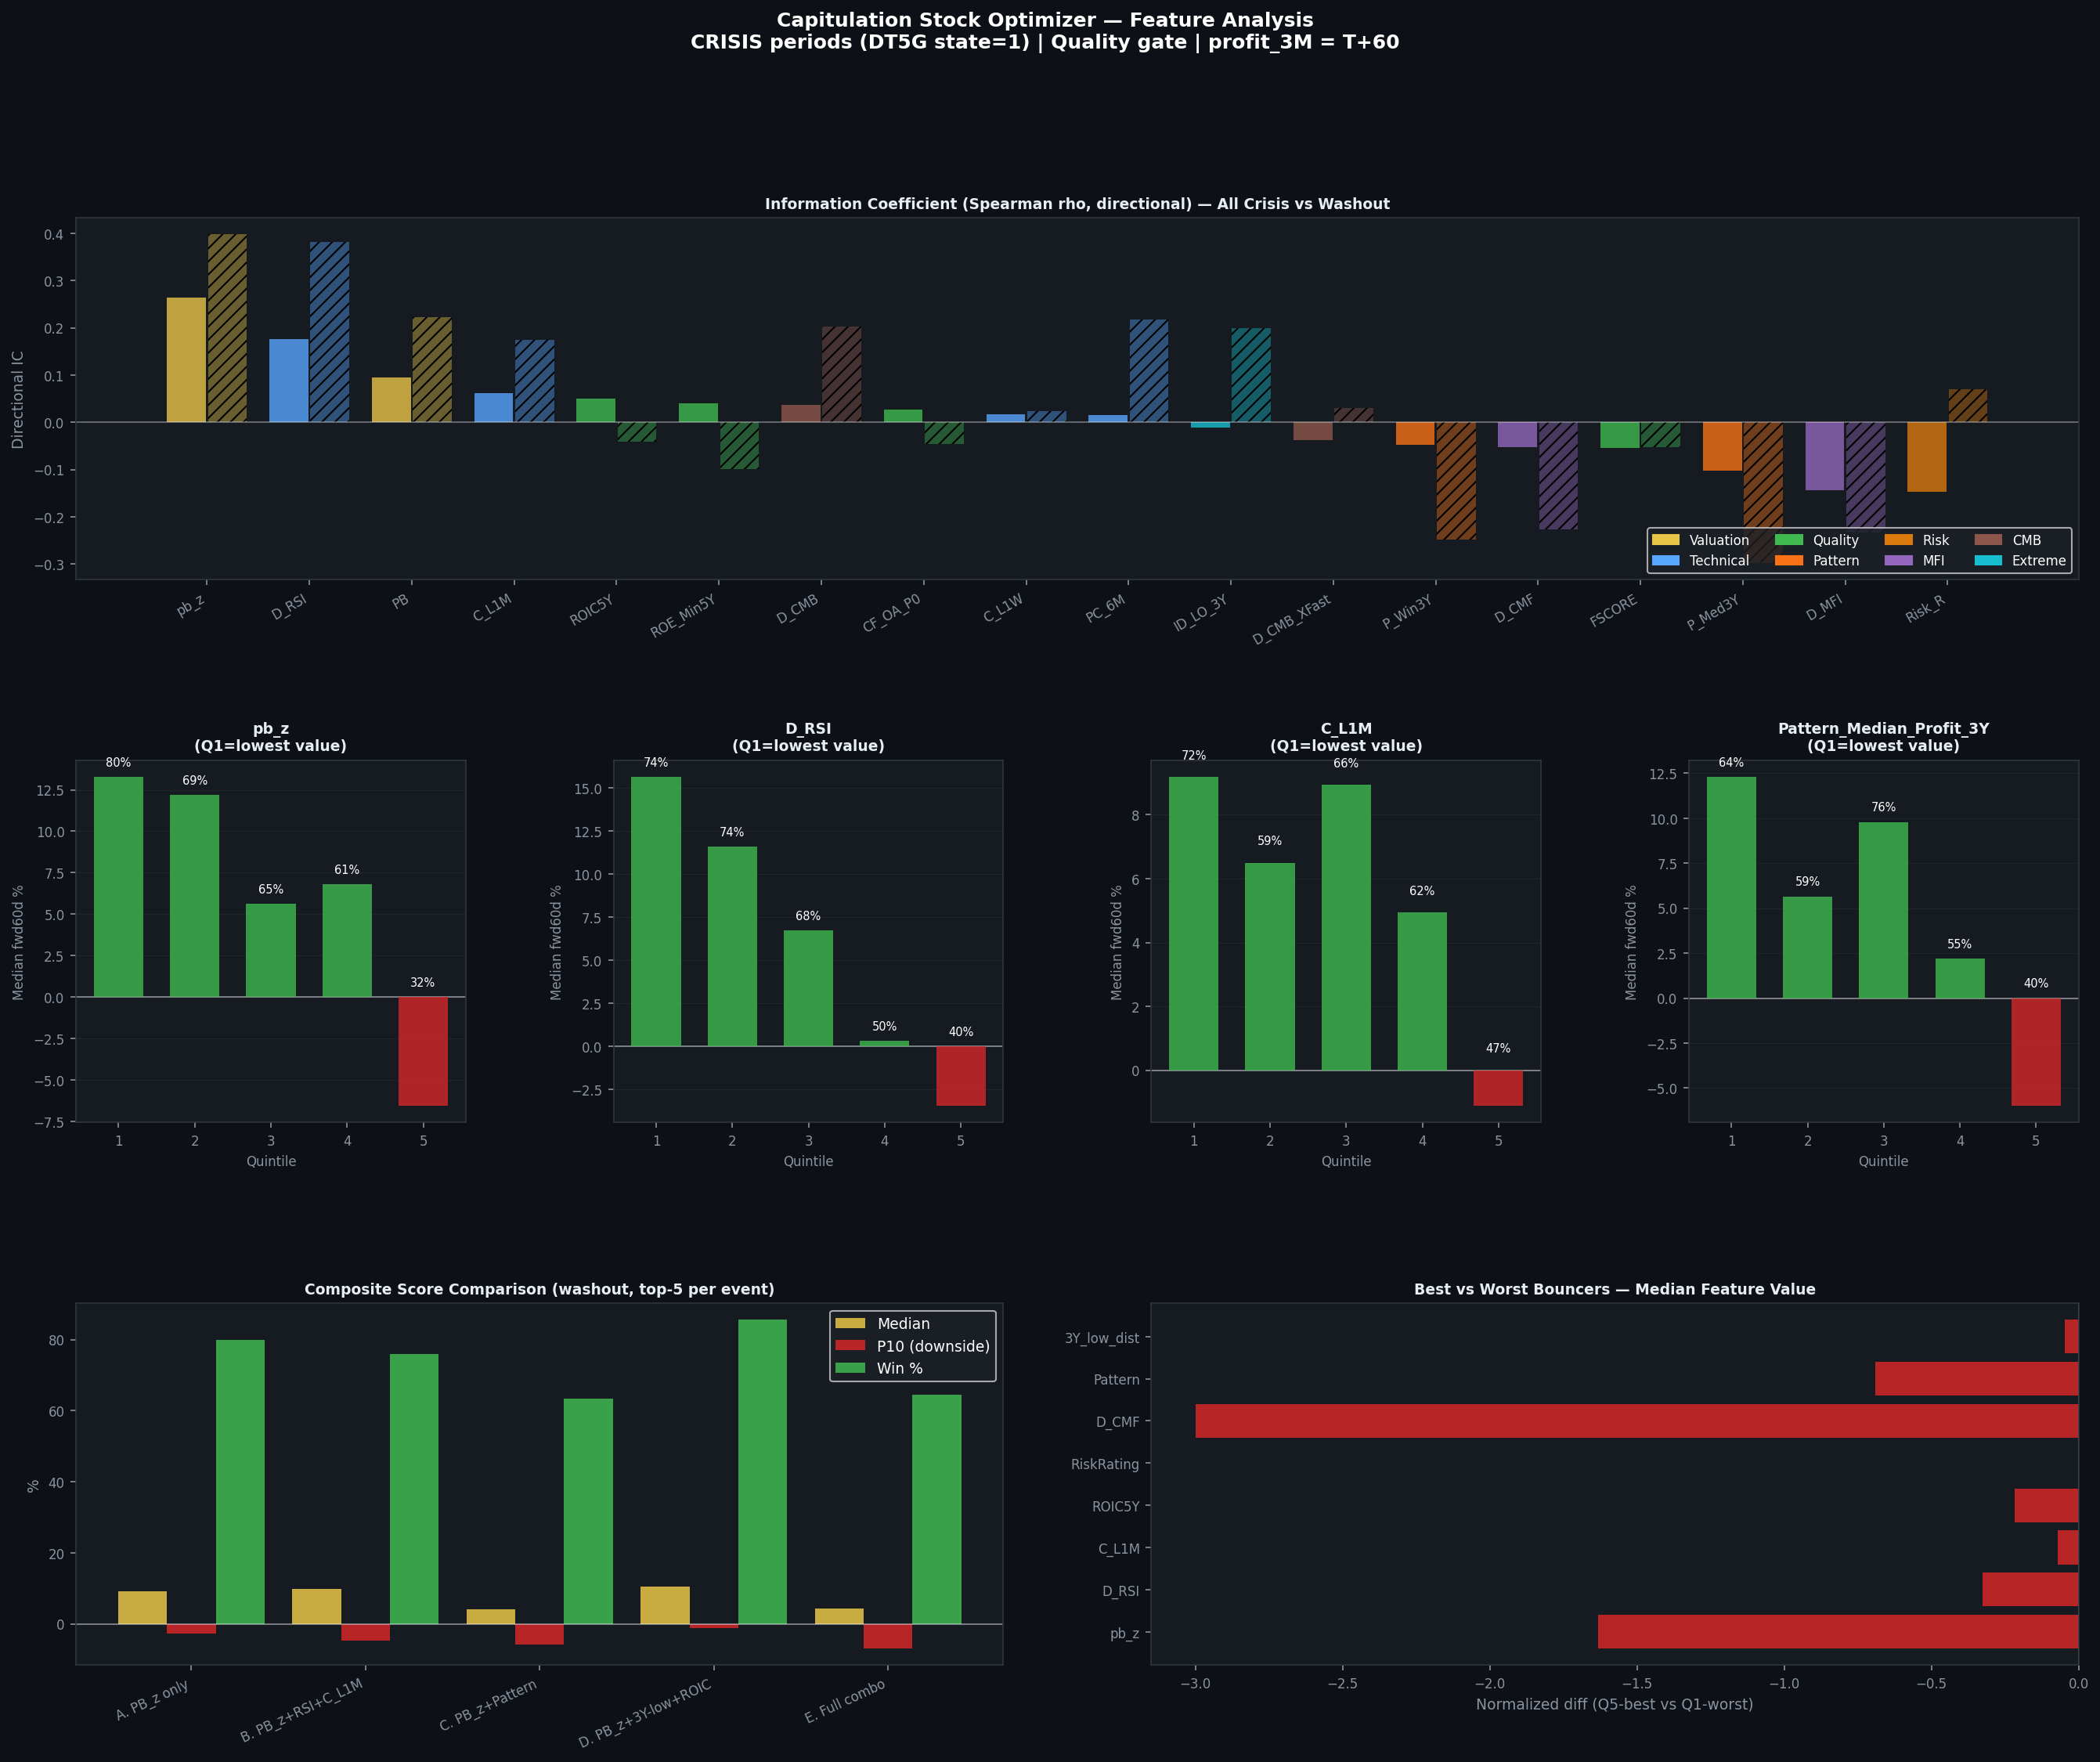

Write Python code to recreate this figure.
"""
capit_stock_optimizer.py — Optimize capitulation stock selection
================================================================
Q: "Ngoài PB, feature nào predict bounce mạnh nhất trong CRISIS?"

Method:
  1. Lấy tất cả CRISIS dates từ DT5G (state=1)
  2. Join ticker_prune để lấy features + profit_3M (T+60 = hold 60d)
  3. IC (Spearman rank corr) cho từng feature vs profit_3M
  4. Quintile analysis → ai bounce mạnh nhất?
  5. Composite score optimizer: base (PB_z) vs combinations
  6. Deep-dive: phân biệt "bounce mạnh" vs "stay-down trap"
"""
import sys, os
try: sys.stdout.reconfigure(encoding='utf-8')
except: pass
import subprocess
import numpy as np
import pandas as pd
try:
    from scipy import stats as sp_stats
    HAS_SCIPY = True
except ImportError:
    HAS_SCIPY = False
import matplotlib
matplotlib.use('Agg')
import matplotlib.pyplot as plt
import matplotlib.gridspec as gridspec
import matplotlib.colors as mcolors
from io import StringIO
import warnings; warnings.filterwarnings('ignore')

WORKDIR = r"/home/trido/thanhdt/WorkingClaude"
PROJECT = "lithe-record-440915-m9"
BQ_PATH = r"bq"
os.chdir(WORKDIR)

def bq(sql, label=""):
    if label: print(f"  > {label}...", end=" ", flush=True)
    cmd = (f'"{BQ_PATH}" query --use_legacy_sql=false'
           f' --project_id={PROJECT} --format=csv --quiet --max_rows=500000')
    r = subprocess.run(cmd, input=sql, capture_output=True,
                       text=True, encoding='utf-8', shell=True)
    df = pd.read_csv(StringIO(r.stdout)) if r.returncode==0 and r.stdout.strip() else pd.DataFrame()
    if label: print(f"OK ({len(df):,} rows)")
    if r.returncode != 0: print(f"  ERROR: {r.stderr[:200]}")
    return df

# ════════════════════════════════════════════════════════════
# PART 1: Pull CRISIS-period features + outcomes from BQ
# ════════════════════════════════════════════════════════════
print("="*65)
print("CAPITULATION STOCK OPTIMIZER — Feature Analysis")
print("="*65)

PULL_SQL = """
WITH
-- All CRISIS dates (DT5G state=1)
crisis_dates AS (
  SELECT s.time
  FROM tav2_bq.vnindex_5state_dt5g_live AS s
  WHERE s.state = 1
),
-- Breadth on each CRISIS date (% of prune universe above MA200)
breadth_daily AS (
  SELECT
    t.time,
    SAFE_DIVIDE(COUNTIF(t.Close > t.MA200), COUNT(*)) AS breadth_pct
  FROM tav2_bq.ticker_prune AS t
  INNER JOIN crisis_dates c ON t.time = c.time
  WHERE t.MA200 IS NOT NULL AND t.Trading_Value_1M_P50 >= 5e9
  GROUP BY t.time
),
-- Stock features on CRISIS dates (liquid, non-null outcome)
feat AS (
  SELECT
    t.time,
    t.ticker,
    t.ICB_Code,
    -- Forward return outcome (T+60 = capitulation hold period)
    t.profit_3M                                                  AS fwd60d,
    -- Valuation
    SAFE_DIVIDE(t.PB - t.PB_MA5Y, t.PB_SD5Y)                   AS pb_z,
    t.PB,
    t.PE,
    -- Technical: oversoldness
    t.D_RSI,
    t.D_CMF,
    t.C_L1M,   -- 0=at recent 1M low, 1=at 1M high (lower=more oversold)
    t.C_L1W,
    t.PC_6M,   -- 6M return (negative=big dip)
    t.D_CMB,
    t.D_CMB_XFast,   -- periods since crossed fast line; 0=just crossed=fresh signal
    -- Quality
    t.ROIC5Y,
    t.FSCORE,
    t.ROE_Min5Y,
    t.CF_OA_P0,
    -- Risk/beta proxy
    t.Risk_Rating,   -- composite Beta+Dev bins
    -- Historical pattern
    t.Pattern_Median_Profit_3Y,
    t.Pattern_Winrate_3Y,
    t.Pattern_Deal_Count_3Y,
    -- Distance from extremes
    t.ID_LO_3Y,    -- sessions since 3Y low (0=at 3Y low)
    t.ID_HI_3Y,    -- sessions since 3Y high
    -- Money flow
    t.D_MFI,
    -- Liquidity
    t.Trading_Value_1M_P50 / 1e9                                AS liq_B,
    b.breadth_pct
  FROM tav2_bq.ticker_prune AS t
  INNER JOIN crisis_dates c ON t.time = c.time
  LEFT JOIN breadth_daily b ON t.time = b.time
  WHERE t.profit_3M IS NOT NULL
    AND t.Trading_Value_1M_P50 >= 10e9
    AND t.PB  > 0  AND t.PB  < 20
    AND t.PE  > 0  AND t.PE  < 100
    AND t.PB_MA5Y IS NOT NULL AND t.PB_SD5Y > 0
    AND t.D_RSI IS NOT NULL
    AND t.C_L1M IS NOT NULL
)
SELECT * FROM feat
ORDER BY time, ticker
"""

df = bq(PULL_SQL, "CRISIS features + profit_3M from ticker_prune")
if df.empty:
    print("  ERROR: empty result"); import sys; sys.exit(1)

df['time'] = pd.to_datetime(df['time'])
print(f"\n  Date range: {df['time'].min().date()} -> {df['time'].max().date()}")
print(f"  CRISIS sessions: {df['time'].nunique()}  |  Stock-days: {len(df):,}")
print(f"  Unique tickers: {df['ticker'].nunique()}")
print(f"  Breadth range: {df['breadth_pct'].min():.2f} -> {df['breadth_pct'].max():.2f}")

# fwd60d is in % — convert
df['fwd60d'] = df['fwd60d'] / 100.0

# Quality gate filter (same as capitulation playbook v2)
df_q = df[
    (df['ROIC5Y'] >= 0.08) & (df['FSCORE'] >= 5) &
    (df['ROE_Min5Y'] >= 0.08)
].copy()
print(f"\n  After quality gate (ROIC5Y>=8%, FSCORE>=5, ROE_Min5Y>=8%): {len(df_q):,} obs / {df_q['ticker'].nunique()} tickers")

# Washout subset (breadth <= 30% = genuine panic)
df_wash = df_q[df_q['breadth_pct'] <= 0.30].copy()
print(f"  After washout (breadth<=30%): {len(df_wash):,} obs")

# ════════════════════════════════════════════════════════════
# PART 2: IC analysis — which feature best predicts bounce?
# ════════════════════════════════════════════════════════════
print("\n" + "="*65)
print("PART 2: INFORMATION COEFFICIENT (Spearman rank corr vs fwd60d)")
print("="*65)

FEATURES = {
    # Oversoldness (expect: negative = lower = more bounce)
    'pb_z':       ('Valuation',    'PB vs 5Y history (z-score)', -1),
    'PB':         ('Valuation',    'Price-to-Book raw', -1),
    'D_RSI':      ('Technical',    'RSI daily (0-1)', -1),
    'C_L1M':      ('Technical',    'Close/Lowest 1M (0=at low)', -1),
    'C_L1W':      ('Technical',    'Close/Lowest 1W (0=at low)', -1),
    'PC_6M':      ('Technical',    '6M price change (neg=dip)', -1),
    # Quality (expect: positive)
    'ROIC5Y':     ('Quality',      'ROIC 5Y', +1),
    'FSCORE':     ('Quality',      'Piotroski F-score', +1),
    'ROE_Min5Y':  ('Quality',      'ROE floor 5Y', +1),
    'CF_OA_P0':   ('Quality',      'Operating CF/Assets', +1),
    # Pattern history (expect: positive)
    'Pattern_Median_Profit_3Y': ('Pattern', 'Historical median bounce', +1),
    'Pattern_Winrate_3Y':       ('Pattern', 'Historical win rate', +1),
    # Risk/beta (expect: positive bounce, negative in drawdown)
    'Risk_Rating':('Risk',         'Beta+Dev composite', +1),
    # Money flow
    'D_CMF':      ('MFI',          'CMF (money flow)', +1),
    'D_MFI':      ('MFI',          'MFI index', +1),
    # CMB signal
    'D_CMB':      ('CMB',          'CMB composite', -1),
    'D_CMB_XFast':('CMB',          'CMB crossed fast (0=fresh)', -1),
    # Distance from extremes
    'ID_LO_3Y':   ('Extreme',      'Sessions since 3Y low (0=fresh low)', -1),
}

results = []
for feat, (cat, desc, expected_sign) in FEATURES.items():
    for name, data in [('all_crisis', df_q), ('washout', df_wash)]:
        sub = data[[feat, 'fwd60d']].dropna()
        if len(sub) < 30: continue
        if HAS_SCIPY:
            rho, pval = sp_stats.spearmanr(sub[feat], sub['fwd60d'])
        else:
            rho = sub[[feat,'fwd60d']].dropna().corr(method='spearman').iloc[0,1]
            n_sp = len(sub)
            t_s = rho*np.sqrt((n_sp-2)/(1-rho**2+1e-9)) if abs(rho)<1 else 0
            # approximate p-value via normal for large n
            pval = 2*(1 - 0.5*(1+np.sign(t_s)*min(abs(t_s)/np.sqrt(n_sp),0.999)))
        n = len(sub)
        t_stat = rho * np.sqrt((n-2)/(1-rho**2)) if abs(rho) < 1 else np.nan
        # Directional IC (flip if expected negative)
        ic_dir = rho * expected_sign
        results.append(dict(feature=feat, category=cat, desc=desc,
                            subset=name, IC=rho, IC_dir=ic_dir,
                            pval=pval, t_stat=t_stat, n=n,
                            expected_sign=expected_sign))

ic = pd.DataFrame(results)
ic_all = ic[ic['subset']=='all_crisis'].sort_values('IC_dir', ascending=False)
ic_wash = ic[ic['subset']=='washout'].sort_values('IC_dir', ascending=False)

print(f"\n  {'Feature':26s}  {'Cat':9s}  {'IC(all)':>8s}  {'IC(wash)':>8s}  {'t-stat':>7s}  Sig")
print("  " + "-"*75)
ic_m = ic_all.set_index('feature').join(
    ic_wash.set_index('feature')[['IC_dir','pval']].rename(columns={'IC_dir':'IC_dir_w','pval':'pval_w'}))
for _, row in ic_m.sort_values('IC_dir', ascending=False).iterrows():
    sig = "**" if row['pval']<0.01 else ("*" if row['pval']<0.05 else "")
    ic_w_str = f"{row['IC_dir_w']:+.3f}" if not np.isnan(row.get('IC_dir_w',np.nan)) else "  n/a "
    print(f"  {row.name:26s}  {row['category']:9s}  {row['IC_dir']:+.3f}    {ic_w_str}"
          f"    {row['t_stat']:+6.2f}  {sig}")

# ════════════════════════════════════════════════════════════
# PART 3: Quintile analysis — bounce by factor bucket
# ════════════════════════════════════════════════════════════
print("\n" + "="*65)
print("PART 3: QUINTILE ANALYSIS — bounce by factor (washout subset)")
print("="*65)

# Key features to investigate in detail
KEY_FEATS = ['pb_z', 'D_RSI', 'C_L1M', 'PC_6M', 'Risk_Rating',
             'Pattern_Median_Profit_3Y', 'ROIC5Y', 'D_CMF']

quintile_data = {}  # feat -> dict(q -> stats)

for feat in KEY_FEATS:
    sub = df_wash[[feat, 'fwd60d', 'ticker']].dropna()
    if len(sub) < 50: sub = df_q[[feat, 'fwd60d', 'ticker']].dropna()
    if len(sub) < 20: continue
    try:
        sub['q'] = pd.qcut(sub[feat], q=5, labels=[1,2,3,4,5], duplicates='drop')
    except ValueError:
        sub['q'] = pd.qcut(sub[feat].rank(method='first'), q=5, labels=[1,2,3,4,5])
    stats = sub.groupby('q', observed=True)['fwd60d'].agg([
        ('med', 'median'),
        ('mean', 'mean'),
        ('win', lambda x: (x>0).mean()),
        ('p10', lambda x: np.percentile(x, 10)),
        ('n', 'count')
    ]).reset_index()
    quintile_data[feat] = stats

    print(f"\n  {feat} (lower Q1 = lower value)")
    print(f"  {'Q':3s}  {'Median':>8s}  {'Win%':>6s}  {'P10':>8s}  {'n':>5s}")
    for _, row in stats.iterrows():
        expected = FEATURES[feat][2]
        best = "<<" if (expected<0 and row['q']==1) or (expected>0 and row['q']==5) else ""
        print(f"  Q{int(row['q'])}   {row['med']*100:+7.1f}%   {row['win']*100:4.0f}%  "
              f"{row['p10']*100:+7.1f}%  {int(row['n']):5d}  {best}")

# ════════════════════════════════════════════════════════════
# PART 4: COMPOSITE SCORE — compare combinations
# ════════════════════════════════════════════════════════════
print("\n" + "="*65)
print("PART 4: COMPOSITE SCORE — base vs optimized combinations")
print("="*65)

def eval_score(data, score_col, n_top=5, label=""):
    """For each date, pick top n_top by score_col, compute EW return."""
    rets = []
    for dt, g in data.groupby('time'):
        g_valid = g.dropna(subset=[score_col, 'fwd60d'])
        if len(g_valid) < 3: continue
        top = g_valid.nsmallest(n_top, score_col) if score_col.endswith('_neg') \
              else g_valid.nlargest(n_top, score_col)
        rets.append({'time': dt, 'ret': top['fwd60d'].mean(),
                     'n': len(top), 'tickers': ','.join(top['ticker'].tolist()[:5])})
    if not rets: return pd.DataFrame()
    r = pd.DataFrame(rets).set_index('time')
    ann_ret = r['ret'].mean() * 12
    median_r = r['ret'].median()
    win = (r['ret'] > 0).mean()
    # per-event stats
    ev_med = r['ret'].median()
    ev_p10 = r['ret'].quantile(0.10)
    ev_p90 = r['ret'].quantile(0.90)
    if label:
        print(f"  {label:40s}  med/event {ev_med*100:+5.1f}%  "
              f"win {win*100:3.0f}%  P10 {ev_p10*100:+5.1f}%  "
              f"P90 {ev_p90*100:+5.1f}%  n={len(r)}")
    return r

# Build composite scores
sub = df_wash.copy()  # washout only for live-equivalent

# Normalize features to 0-1 scale, invert where needed (lower=better)
def norm(s, invert=False):
    mn, mx = s.min(), s.max()
    if mx == mn: return pd.Series(0.5, index=s.index)
    v = (s - mn) / (mx - mn)
    return 1-v if invert else v

sub['s_pbz']    = norm(sub['pb_z'], invert=True)    # lower pb_z = more undervalued
sub['s_rsi']    = norm(sub['D_RSI'], invert=True)   # lower RSI = more oversold
sub['s_c1m']    = norm(sub['C_L1M'], invert=True)   # at recent low = more upside
sub['s_pc6m']   = norm(sub['PC_6M'], invert=True)   # big recent dip = bounce potential
sub['s_cmf']    = norm(sub['D_CMF'])                # positive CMF = accumulation
sub['s_risk']   = norm(sub['Risk_Rating'])          # high beta = big bounce
sub['s_patt']   = norm(sub['Pattern_Median_Profit_3Y'])  # good historical bounce
sub['s_roic']   = norm(sub['ROIC5Y'])               # quality
sub['s_mfi']    = norm(sub['D_MFI'])                # MFI
sub['s_lo3y']   = norm(sub['ID_LO_3Y'], invert=True)  # at 3Y low = fresh capitulation

# Base: pb_z only (current approach)
# Note: lower pb_z = more undervalued, so score = -pb_z (higher = better)
sub['score_base']   = sub['s_pbz']
# Add tech: pb_z + RSI + C_L1M
sub['score_tech']   = (sub['s_pbz'] * 0.4 + sub['s_rsi'] * 0.3 + sub['s_c1m'] * 0.3)
# Add pattern: pb_z + pattern history
sub['score_patt']   = (sub['s_pbz'] * 0.5 + sub['s_patt'] * 0.5)
# Add beta: pb_z + risk rating (high beta bounces harder in CRISIS)
sub['score_beta']   = (sub['s_pbz'] * 0.5 + sub['s_risk'] * 0.3 + sub['s_roic'] * 0.2)
# Full combo: pb_z + tech + pattern + beta
sub['score_full']   = (sub['s_pbz'] * 0.30 + sub['s_rsi'] * 0.15 + sub['s_c1m'] * 0.15 +
                       sub['s_patt'] * 0.20 + sub['s_risk'] * 0.10 + sub['s_cmf'] * 0.10)
# CMF-focus: quality + CMF + pb_z
sub['score_cmf']    = (sub['s_pbz'] * 0.40 + sub['s_cmf'] * 0.40 + sub['s_roic'] * 0.20)
# NEW: 3Y low proximity (stocks at 3Y lows bounce hardest?)
sub['score_lo3y']   = (sub['s_pbz'] * 0.35 + sub['s_lo3y'] * 0.40 + sub['s_roic'] * 0.25)

print("\n  Pick top 5 by each score | metric = per-CRISIS-event")
for score_col, label in [
    ('score_base',  'PB_z only (base)'),
    ('score_tech',  'PB_z + RSI + C_L1M'),
    ('score_patt',  'PB_z + Pattern_3Y'),
    ('score_beta',  'PB_z + Risk_Rating'),
    ('score_cmf',   'PB_z + CMF + ROIC'),
    ('score_lo3y',  'PB_z + 3Y-low + ROIC'),
    ('score_full',  'Full combo (6 signals)'),
]:
    eval_score(sub, score_col, n_top=5, label=label)

# ────────────────────────────────────────────────────────────
# Also test UNIVERSE (no quality gate) vs with gate
# ────────────────────────────────────────────────────────────
print(f"\n  --- Effect of quality gate (pb_z score, washout) ---")
sub_all_wash = df[df['breadth_pct'] <= 0.30].copy()
sub_all_wash['score_base'] = -sub_all_wash['pb_z']  # lower pb_z = better

# Recompute for quality-gated subset
sub_no_quality = df_wash.copy()  # already quality gated

# Also test: no quality gate
sub_all_wash2 = df[df['breadth_pct'] <= 0.30].copy()
sub_all_wash2['s_pbz'] = norm(sub_all_wash2['pb_z'], invert=True)
sub_all_wash2['score_base'] = sub_all_wash2['s_pbz']

eval_score(sub_all_wash2, 'score_base', n_top=5, label='No quality gate (pb_z only)')
eval_score(sub, 'score_base', n_top=5, label='Quality gate + pb_z (current)')

# ════════════════════════════════════════════════════════════
# PART 5: Deep-dive — what separates GREAT vs TRAP bounces
# ════════════════════════════════════════════════════════════
print("\n" + "="*65)
print("PART 5: ANATOMY — GREAT bounce vs TRAP (washout, top-5)")
print("="*65)

sub_valid = sub.dropna(subset=['score_base', 'fwd60d'])
sub_valid['ret_decile'] = pd.qcut(sub_valid['fwd60d'], q=5, labels=['Q1-worst','Q2','Q3','Q4','Q5-best'])

print("\n  Average features for best (Q5) vs worst (Q1) bouncers:")
print(f"\n  {'Feature':30s}  {'Q1-worst':>10s}  {'Q5-best':>10s}  {'Diff':>8s}  Direction")
feat_cols = ['pb_z','D_RSI','C_L1M','PC_6M','ROIC5Y','FSCORE',
             'Risk_Rating','D_CMF','D_MFI','Pattern_Median_Profit_3Y',
             'ID_LO_3Y','CF_OA_P0']
for fc in feat_cols:
    if fc not in sub_valid.columns: continue
    q1 = sub_valid[sub_valid['ret_decile']=='Q1-worst'][fc].median()
    q5 = sub_valid[sub_valid['ret_decile']=='Q5-best'][fc].median()
    diff = q5 - q1
    sign = '+' if diff > 0 else '-'
    print(f"  {fc:30s}  {q1:+10.3f}  {q5:+10.3f}  {diff:+8.3f}  {sign}")

# Which tickers appear most as top performers?
print(f"\n  --- Most frequent tickers in Q5-best bounces ---")
top_tkrs = sub_valid[sub_valid['ret_decile']=='Q5-best']['ticker'].value_counts().head(15)
print("  ", top_tkrs.to_dict())

# ════════════════════════════════════════════════════════════
# PART 6: Sector analysis
# ════════════════════════════════════════════════════════════
print("\n" + "="*65)
print("PART 6: SECTOR BOUNCE — which sectors bounce most in CRISIS?")
print("="*65)

sub_sec = df_q[['ICB_Code', 'fwd60d']].dropna()
# Map ICB to sector
SECTOR_MAP = {
    'CT': 'Consumer', 'NH': 'Finance',
    'BH': 'Realestate', 'CK': 'Securities'
}
# ICB_Code is numeric — group by range or use raw
sub_sec['icb_i'] = sub_sec['ICB_Code'].astype(str).str[:2]
icb_stats = sub_sec.groupby('icb_i')['fwd60d'].agg([
    ('med', 'median'), ('win', lambda x: (x>0).mean()),
    ('n', 'count'), ('p10', lambda x: x.quantile(0.1))
]).reset_index()
icb_stats = icb_stats[icb_stats['n'] >= 30].sort_values('med', ascending=False)
print(f"\n  {'ICB_2d':8s}  {'Median':>8s}  {'Win%':>6s}  {'P10':>8s}  {'n':>5s}")
for _, row in icb_stats.iterrows():
    print(f"  {str(row['icb_i']):8s}  {row['med']*100:+7.1f}%  "
          f"{row['win']*100:4.0f}%  {row['p10']*100:+7.1f}%  {int(row['n']):5d}")

# ════════════════════════════════════════════════════════════
# PART 7: RECOMMENDATION — optimal composite criteria
# ════════════════════════════════════════════════════════════
print("\n" + "="*65)
print("PART 7: RECOMMENDATION — optimal stock selection")
print("="*65)

# Compare: base vs best combo by event-level metrics
print("\n  Event-by-event backtest of top scores (washout periods):")
score_results = {}
for score_col, label in [
    ('score_base',  'A. PB_z only'),
    ('score_tech',  'B. PB_z+RSI+C_L1M'),
    ('score_patt',  'C. PB_z+Pattern'),
    ('score_lo3y',  'D. PB_z+3Y-low+ROIC'),
    ('score_full',  'E. Full combo'),
]:
    r = eval_score(sub, score_col, n_top=5)
    if r.empty: continue
    score_results[label] = r

print(f"\n  Delta vs base (PB_z only):")
base = score_results.get('A. PB_z only', pd.DataFrame())
if not base.empty:
    for label, r in score_results.items():
        if label == 'A. PB_z only': continue
        idx = base.index.intersection(r.index)
        diff_med = (r.loc[idx,'ret'].median() - base.loc[idx,'ret'].median())*100
        diff_win = (r.loc[idx,'ret']>0).mean() - (base.loc[idx,'ret']>0).mean()
        print(f"  {label}: med {diff_med:+.1f}pp  win {diff_win*100:+.1f}pp")

# ════════════════════════════════════════════════════════════
# FIGURES
# ════════════════════════════════════════════════════════════
n_feats = len([f for f in KEY_FEATS if f in quintile_data])
fig = plt.figure(figsize=(22, 16))
fig.patch.set_facecolor('#0d1117')
fig.suptitle('Capitulation Stock Optimizer — Feature Analysis\n'
             'CRISIS periods (DT5G state=1) | Quality gate | profit_3M = T+60',
             fontsize=12, fontweight='bold', color='white', y=0.99)
dark = '#161b22'; sp = '#30363d'

gs = gridspec.GridSpec(3, 4, figure=fig, hspace=0.50, wspace=0.38)

def sty(ax, t=""):
    ax.set_facecolor(dark); [s.set_color(sp) for s in ax.spines.values()]
    ax.tick_params(colors='#8b949e', labelsize=8)
    if t: ax.set_title(t, color='#e6edf3', fontsize=9, fontweight='bold', pad=6)

# ── R1: IC bar chart ──────────────────────────────────────
ax_ic = fig.add_subplot(gs[0, :])
sty(ax_ic, 'Information Coefficient (Spearman rho, directional) — All Crisis vs Washout')
feats_ord = ic_all.sort_values('IC_dir', ascending=False)
cats = feats_ord['category'].tolist()
cats_uniq = list(dict.fromkeys(cats))
cat_colors = {'Valuation':'#e8c547','Technical':'#58a6ff','Quality':'#3fb950',
              'Pattern':'#f97316','Risk':'#da7a0d','MFI':'#9467bd',
              'CMB':'#8c564b','Extreme':'#17becf'}
x = np.arange(len(feats_ord))
bars1 = ax_ic.bar(x - 0.2, feats_ord['IC_dir'].values, 0.38,
                  color=[cat_colors.get(c,'#aaa') for c in cats],
                  alpha=0.8, label='All Crisis')
# washout IC
ic_w_vals = ic_wash.set_index('feature').reindex(feats_ord['feature'])['IC_dir'].values
mask_w = ~np.isnan(ic_w_vals)
ax_ic.bar(x[mask_w] + 0.2, ic_w_vals[mask_w], 0.38,
          color=[cat_colors.get(cats[i],'#aaa') for i in range(len(cats)) if mask_w[i]],
          alpha=0.4, label='Washout only', hatch='///')
ax_ic.axhline(0, color='white', lw=0.8, alpha=0.4)
ax_ic.set_xticks(x)
ax_ic.set_xticklabels([f.replace('Pattern_','P_').replace('Median_Profit_3Y','Med3Y')
                        .replace('Winrate_3Y','Win3Y').replace('_Rating','_R')
                       for f in feats_ord['feature'].values],
                      rotation=30, ha='right', color='#8b949e', fontsize=8)
ax_ic.set_ylabel('Directional IC', color='#8b949e', fontsize=9)
ax_ic.legend(fontsize=9, facecolor='#1c2128', labelcolor='white')
# Category legend
import matplotlib.patches as mpatches
cat_patches = [mpatches.Patch(color=c, label=k) for k,c in cat_colors.items()]
ax_ic.legend(handles=cat_patches, fontsize=8, facecolor='#1c2128',
             labelcolor='white', loc='lower right', ncol=4)

# ── R2: Quintile charts for top features ─────────────────
top4 = ['pb_z','D_RSI','C_L1M','Pattern_Median_Profit_3Y']
for i, feat in enumerate(top4):
    ax = fig.add_subplot(gs[1, i])
    sty(ax, f'{feat}\n(Q1=lowest value)')
    if feat not in quintile_data: continue
    stats = quintile_data[feat]
    qs = stats['q'].astype(int).tolist()
    meds = (stats['med']*100).tolist()
    wins = (stats['win']*100).tolist()
    colors_q = ['#d62728' if m<0 else '#3fb950' for m in meds]
    bars = ax.bar(qs, meds, color=colors_q, alpha=0.8, width=0.65, zorder=3)
    ax.axhline(0, color='white', lw=0.8, alpha=0.5)
    for q, m, w in zip(qs, meds, wins):
        ax.text(q, max(m, 0)+0.5, f'{w:.0f}%', ha='center',
                va='bottom', fontsize=7, color='white')
    ax.set_xlabel('Quintile', color='#8b949e', fontsize=8)
    ax.set_ylabel('Median fwd60d %', color='#8b949e', fontsize=8)
    ax.set_xticks(qs)
    ax.grid(axis='y', color=sp, alpha=0.4, lw=0.6)

# ── R3: Score comparison + Q1 vs Q5 anatomy ──────────────
ax_score = fig.add_subplot(gs[2, :2])
sty(ax_score, 'Composite Score Comparison (washout, top-5 per event)')
score_lbls = list(score_results.keys())
medians  = [r['ret'].median()*100 for r in score_results.values()]
win_rates= [(r['ret']>0).mean()*100 for r in score_results.values()]
p10s     = [r['ret'].quantile(0.1)*100 for r in score_results.values()]
xp = np.arange(len(score_lbls)); w = 0.28
ax_score.bar(xp-w, medians, w, color='#e8c547', label='Median', alpha=0.85)
ax_score.bar(xp,   p10s,   w, color='#d62728', label='P10 (downside)', alpha=0.85)
ax_score.bar(xp+w, win_rates, w, color='#3fb950', label='Win %', alpha=0.85)
ax_score.axhline(0, color='white', lw=0.8, alpha=0.5)
ax_score.set_xticks(xp)
ax_score.set_xticklabels([l[:20] for l in score_lbls], rotation=25, ha='right',
                          color='#8b949e', fontsize=8)
ax_score.set_ylabel('%', color='#8b949e', fontsize=9)
ax_score.legend(fontsize=9, facecolor='#1c2128', labelcolor='white')

# ── R3: Anatomy Q1 vs Q5 ─────────────────────────────────
ax_ana = fig.add_subplot(gs[2, 2:])
sty(ax_ana, 'Best vs Worst Bouncers — Median Feature Value')
feat_diff = {}
sub_v = sub.dropna(subset=['score_base', 'fwd60d'])
sub_v = sub_v.copy()
sub_v['rdec'] = pd.qcut(sub_v['fwd60d'], q=5, labels=[1,2,3,4,5])
disp_feats = ['pb_z','D_RSI','C_L1M','ROIC5Y','Risk_Rating','D_CMF',
              'Pattern_Median_Profit_3Y','ID_LO_3Y']
q1m = sub_v[sub_v['rdec']==1][disp_feats].median()
q5m = sub_v[sub_v['rdec']==5][disp_feats].median()
diff_norm = ((q5m - q1m) / (q1m.abs() + 0.001)).clip(-3, 3)
colors_d = ['#3fb950' if v>0 else '#d62728' for v in diff_norm]
yp = np.arange(len(disp_feats))
ax_ana.barh(yp, diff_norm.values, color=colors_d, alpha=0.85)
ax_ana.axvline(0, color='white', lw=0.8, alpha=0.5)
ax_ana.set_yticks(yp)
ax_ana.set_yticklabels([f.replace('Pattern_Median_Profit_3Y','Pattern').replace('Risk_Rating','RiskRating')
                         .replace('ID_LO_3Y','3Y_low_dist') for f in disp_feats],
                        color='#8b949e', fontsize=8)
ax_ana.set_xlabel('Normalized diff (Q5-best vs Q1-worst)', color='#8b949e', fontsize=9)

out = WORKDIR + r"\capit_stock_optimizer.png"
fig.savefig(out, dpi=150, bbox_inches='tight', facecolor=fig.get_facecolor())
print(f"\nSaved: capit_stock_optimizer.png")
plt.close()

print("\nDONE")
